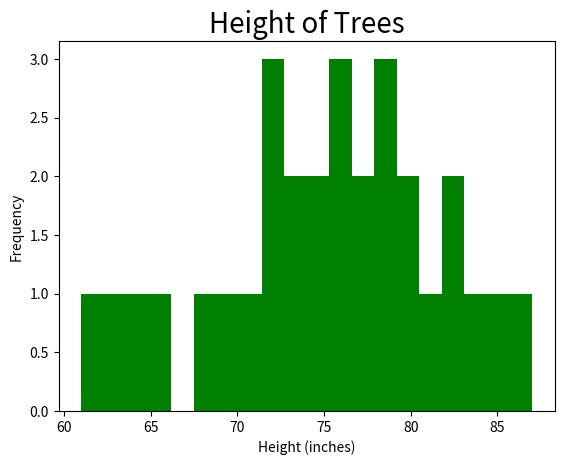

The script that saved this image:
import matplotlib.pyplot as plt
tree_heights = [61, 63, 64, 66, 68, 69, 71, 71.5, 72, 72.5, 73, 73.5, 74,
74.5, 76, 76.2, 76.5, 77, 77.5, 78, 78.5, 79, 79.2, 80, 81, 82,83, 84, 85, 87]
plt.hist(tree_heights, bins=20, color='green')
plt.title('Height of Trees', fontsize=20)
plt.xlabel('Height (inches)')
plt.ylabel('Frequency')
plt.show()
